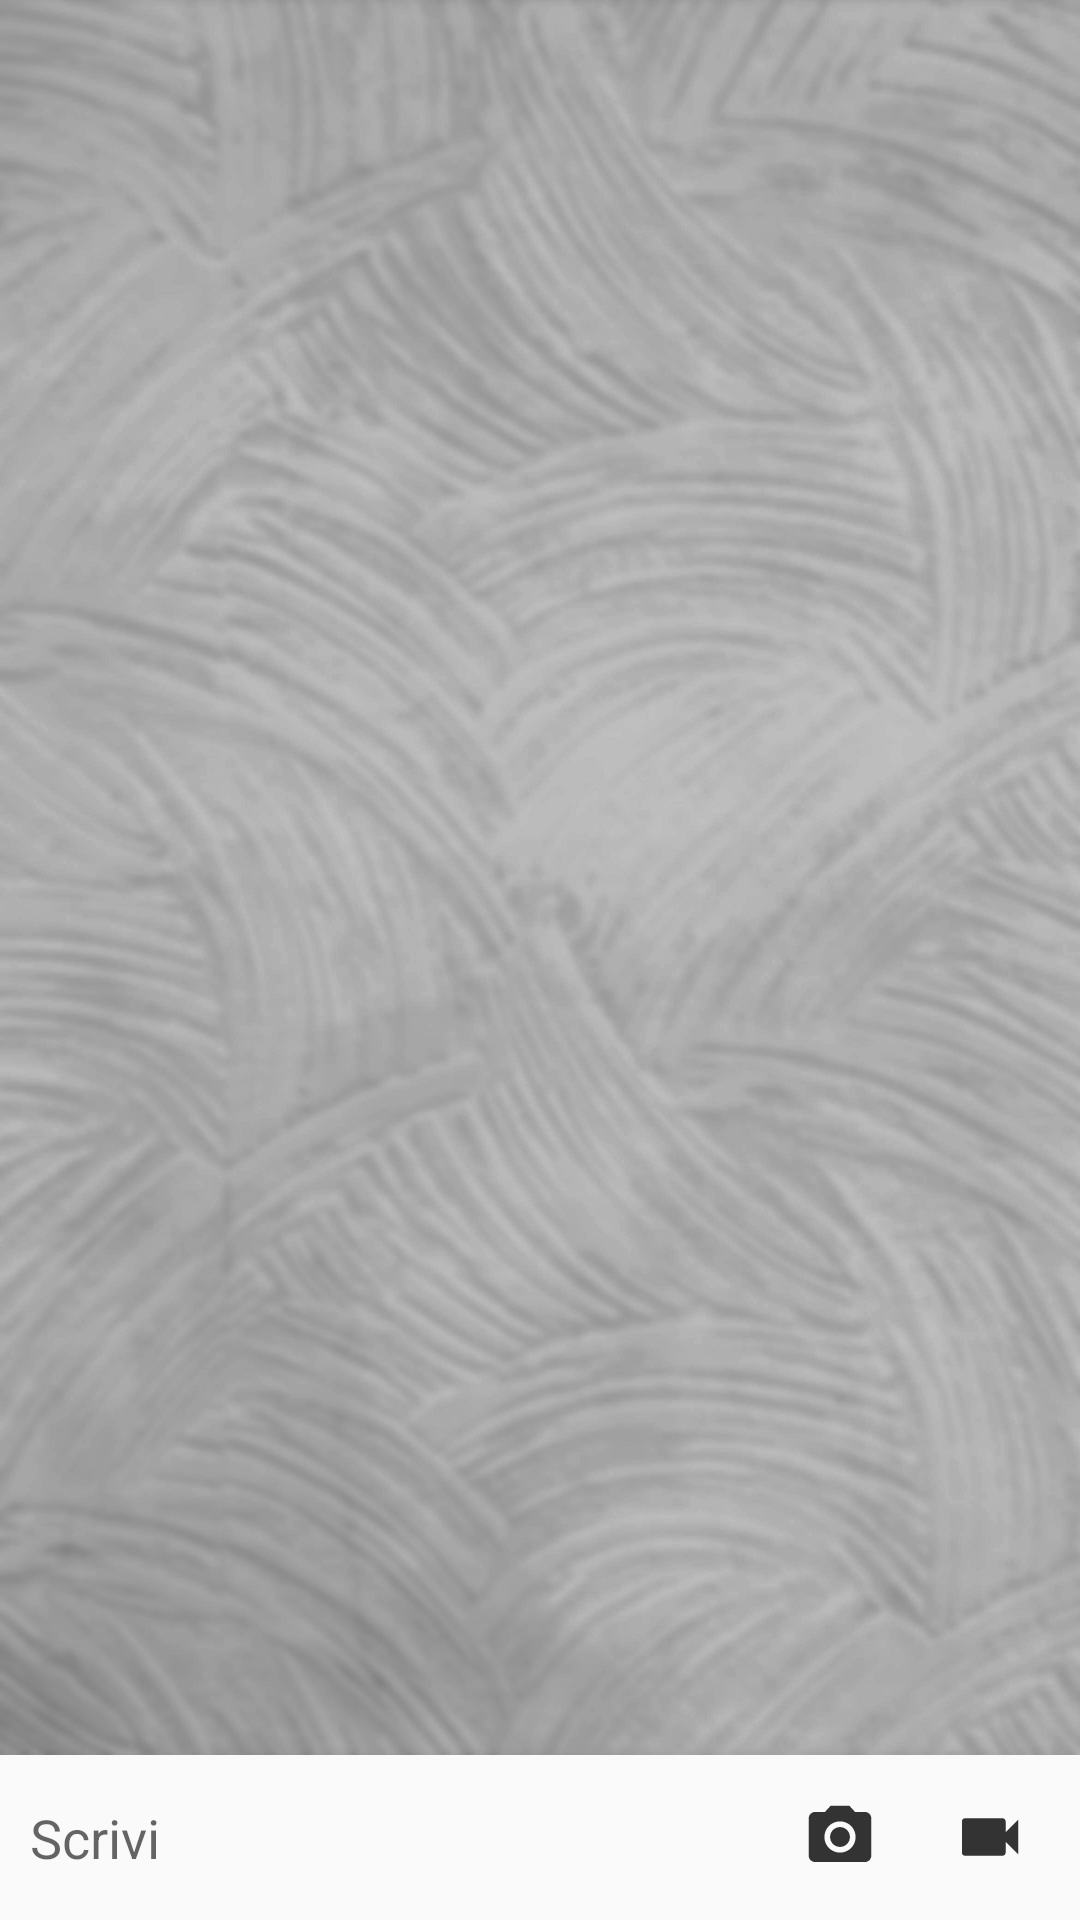

This screen was rendered from an Android layout file. Write that file and the resources it references.
<!-- AndroidManifest.xml: application theme AppTheme -->
<!-- res/layout/activity_main.xml -->
<?xml version="1.0" encoding="utf-8"?>
<android.support.constraint.ConstraintLayout xmlns:android="http://schemas.android.com/apk/res/android"
    xmlns:app="http://schemas.android.com/apk/res-auto"
    xmlns:tools="http://schemas.android.com/tools"
    android:layout_width="match_parent"
    android:layout_height="match_parent"
    android:orientation="vertical"
    tools:context=".MainActivity">


    <android.support.v7.widget.RecyclerView
        android:background="@drawable/sfondo"
        android:id="@+id/recyclerView"
        android:layout_width="match_parent"
        android:layout_height="0dp"
        app:layout_constraintBottom_toTopOf="@+id/linearLayout"
        app:layout_constraintTop_toTopOf="parent"
        />


    <LinearLayout
        android:id="@+id/linearLayout"
        android:layout_width="match_parent"
        android:layout_height="55dp"
        app:layout_constraintBottom_toBottomOf="parent"
        android:orientation="horizontal">

        <EditText
            android:layout_gravity="center_vertical"
            android:id="@+id/editText"
            android:layout_width="255dp"
            android:layout_height="55dp"
            android:background="#0003A9F4"
            android:hint="Scrivi"
            android:padding="10dp" />




        <Button
            android:layout_gravity="center_vertical"
            android:id="@+id/camera"
            android:layout_width="50dp"
            android:layout_height="50dp"
            android:background="@drawable/camera"
          />

        <Button
            android:layout_gravity="center_vertical"
            android:id="@+id/video"
            android:layout_width="50dp"
            android:layout_height="50dp"
            android:background="@drawable/video"
            />

        <Button
            android:id="@+id/send"
            android:layout_width="55dp"
            android:layout_height="55dp"
            android:background="@drawable/send" />


    </LinearLayout>


</android.support.constraint.ConstraintLayout>
<!-- resources referenced by this layout -->
<resources>
  <!-- drawable camera (drawable-anydpi) -->
  <vector xmlns:android="http://schemas.android.com/apk/res/android"
      android:width="24dp"
      android:height="24dp"
      android:viewportWidth="48"
      android:viewportHeight="48"
      android:tint="#333333">
    <group android:translateX="12"
        android:translateY="12">
        <path
            android:fillColor="#FF000000"
            android:pathData="M12,12m-3.2,0a3.2,3.2 0,1 1,6.4 0a3.2,3.2 0,1 1,-6.4 0"/>
        <path
            android:fillColor="#FF000000"
            android:pathData="M9,2L7.17,4L4,4c-1.1,0 -2,0.9 -2,2v12c0,1.1 0.9,2 2,2h16c1.1,0 2,-0.9 2,-2L22,6c0,-1.1 -0.9,-2 -2,-2h-3.17L15,2L9,2zM12,17c-2.76,0 -5,-2.24 -5,-5s2.24,-5 5,-5 5,2.24 5,5 -2.24,5 -5,5z"/>
    </group>
  </vector>
  <!-- drawable send (drawable-anydpi) -->
  <vector xmlns:android="http://schemas.android.com/apk/res/android"
      android:width="24dp"
      android:height="24dp"
      android:viewportWidth="48"
      android:viewportHeight="48"
      android:tint="#333333">
    <group android:translateX="12"
        android:translateY="12">
        <path
            android:fillColor="#FF000000"
            android:pathData="M2.01,21L23,12 2.01,3 2,10l15,2 -15,2z"/>
    </group>
  </vector>
  <!-- drawable sfondo: jpg bitmap (drawable, 141576 bytes) -->
  <!-- drawable video (drawable-anydpi) -->
  <vector xmlns:android="http://schemas.android.com/apk/res/android"
      android:width="24dp"
      android:height="24dp"
      android:viewportWidth="48"
      android:viewportHeight="48"
      android:tint="#333333">
    <group android:translateX="12"
        android:translateY="12">
        <path
            android:fillColor="#FF000000"
            android:pathData="M17,10.5V7c0,-0.55 -0.45,-1 -1,-1H4c-0.55,0 -1,0.45 -1,1v10c0,0.55 0.45,1 1,1h12c0.55,0 1,-0.45 1,-1v-3.5l4,4v-11l-4,4z"/>
    </group>
  </vector>
  <style name="AppTheme" parent="Theme.AppCompat.DayNight.DarkActionBar">
          
          <item name="colorPrimary">@color/colorPrimary</item>
          <item name="colorPrimaryDark">@color/colorPrimaryDark</item>
          <item name="colorAccent">@color/colorAccent</item>
          <item name="actionModeBackground">@color/colorPrimary</item>
      </style>
  <color name="colorPrimary">#2196F3</color>
  <color name="colorPrimaryDark">#025F96</color>
  <color name="colorAccent">#D81B60</color>
</resources>
